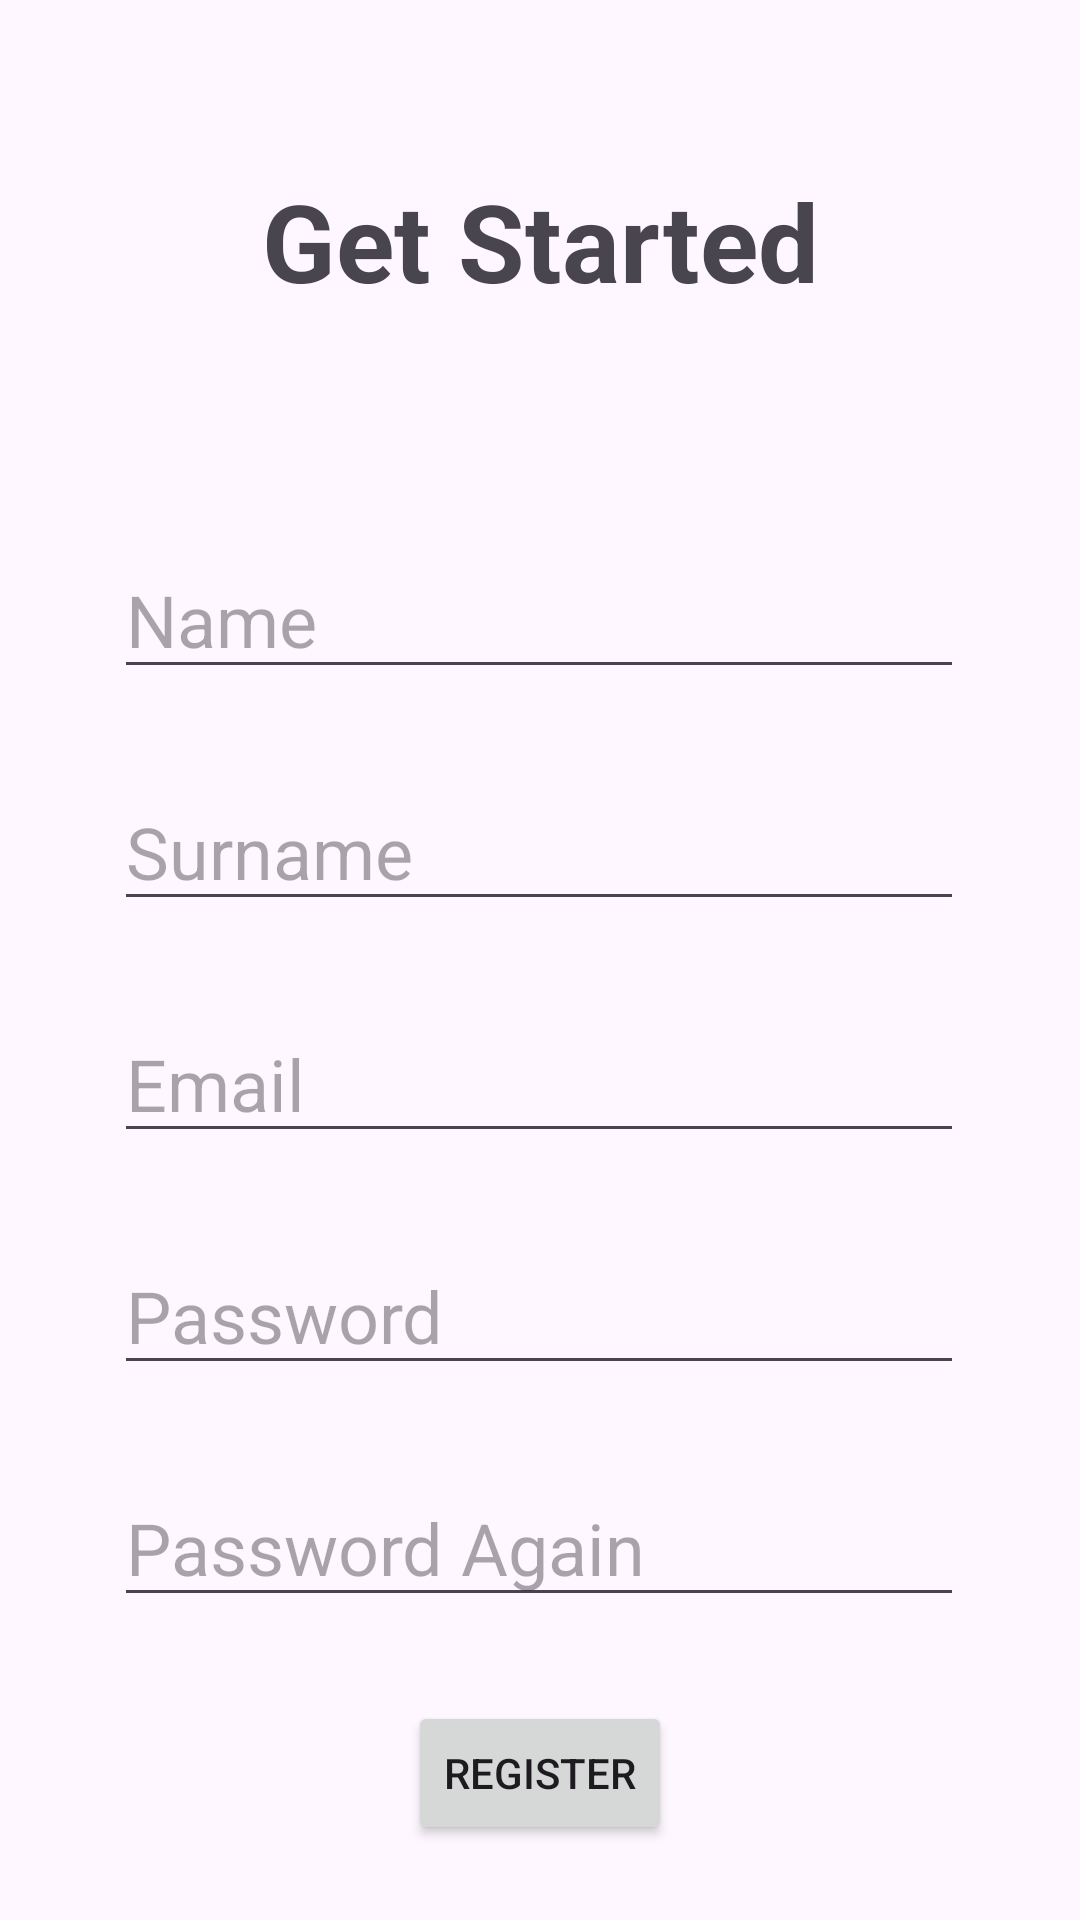

Produce the Android XML layout that renders to this screen, including the resource entries it uses.
<!-- AndroidManifest.xml: application theme Theme.PlanFollower -->
<!-- res/layout/fragment_register.xml -->
<?xml version="1.0" encoding="utf-8"?>
<androidx.constraintlayout.widget.ConstraintLayout
    xmlns:android="http://schemas.android.com/apk/res/android"
    xmlns:app="http://schemas.android.com/apk/res-auto"
    xmlns:tools="http://schemas.android.com/tools"
    android:layout_width="match_parent"
    android:layout_height="match_parent"
    tools:context=".ui.fragments.RegisterFragment">


    <TextView
        android:id="@+id/tv_registerTitle"
        android:layout_width="wrap_content"
        android:layout_height="wrap_content"
        android:layout_marginTop="56dp"
        android:text="@string/tv_registerTitleText"
        android:textAlignment="center"
        android:textSize="36sp"
        android:textStyle="bold"
        app:layout_constraintEnd_toEndOf="parent"
        app:layout_constraintStart_toStartOf="parent"
        app:layout_constraintTop_toTopOf="parent" />

    <EditText
        android:id="@+id/et_registerName"
        android:layout_width="wrap_content"
        android:layout_height="wrap_content"
        android:layout_marginTop="76dp"
        android:ems="10"
        android:hint="@string/hint_name"
        android:inputType="text"
        android:textSize="24sp"
        app:layout_constraintEnd_toEndOf="parent"
        app:layout_constraintHorizontal_bias="0.497"
        app:layout_constraintStart_toStartOf="parent"
        app:layout_constraintTop_toBottomOf="@+id/tv_registerTitle" />

    <EditText
        android:id="@+id/et_registerSurname"
        android:layout_width="wrap_content"
        android:layout_height="wrap_content"
        android:layout_marginTop="28dp"
        android:ems="10"
        android:hint="@string/hint_surname"
        android:inputType="text"
        android:textSize="24sp"
        app:layout_constraintEnd_toEndOf="parent"
        app:layout_constraintHorizontal_bias="0.496"
        app:layout_constraintStart_toStartOf="parent"
        app:layout_constraintTop_toBottomOf="@+id/et_registerName" />

    <EditText
        android:id="@+id/et_registerEmail"
        android:layout_width="wrap_content"
        android:layout_height="wrap_content"
        android:layout_marginTop="28dp"
        android:ems="10"
        android:hint="@string/hint_email"
        android:inputType="textEmailAddress"
        android:textSize="24sp"
        app:layout_constraintEnd_toEndOf="parent"
        app:layout_constraintHorizontal_bias="0.496"
        app:layout_constraintStart_toStartOf="parent"
        app:layout_constraintTop_toBottomOf="@+id/et_registerSurname" />

    <EditText
        android:id="@+id/et_registerPassword"
        android:layout_width="wrap_content"
        android:layout_height="wrap_content"
        android:layout_marginTop="28dp"
        android:ems="10"
        android:hint="@string/hint_password"
        android:inputType="textPassword"
        android:textSize="24sp"
        app:layout_constraintEnd_toEndOf="parent"
        app:layout_constraintHorizontal_bias="0.496"
        app:layout_constraintStart_toStartOf="parent"
        app:layout_constraintTop_toBottomOf="@+id/et_registerEmail" />

    <EditText
        android:id="@+id/et_registerPasswordConfirm"
        android:layout_width="wrap_content"
        android:layout_height="wrap_content"
        android:layout_marginTop="28dp"
        android:ems="10"
        android:hint="@string/hint_passwordConfirm"
        android:inputType="textPassword"
        android:textSize="24sp"
        app:layout_constraintEnd_toEndOf="parent"
        app:layout_constraintHorizontal_bias="0.496"
        app:layout_constraintStart_toStartOf="parent"
        app:layout_constraintTop_toBottomOf="@+id/et_registerPassword" />

    <Button
        android:id="@+id/btn_register"
        android:layout_width="wrap_content"
        android:layout_height="wrap_content"
        android:layout_marginTop="28dp"
        android:onClick="register"
        android:text="@string/btn_registerButtonText"
        app:layout_constraintEnd_toEndOf="parent"
        app:layout_constraintStart_toStartOf="parent"
        app:layout_constraintTop_toBottomOf="@+id/et_registerPasswordConfirm" />
</androidx.constraintlayout.widget.ConstraintLayout>
<!-- resources referenced by this layout -->
<resources>
  <string name="btn_registerButtonText">Register</string>
  <string name="hint_email">Email</string>
  <string name="hint_name">Name</string>
  <string name="hint_password">Password</string>
  <string name="hint_passwordConfirm">Password Again</string>
  <string name="hint_surname">Surname</string>
  <string name="tv_registerTitleText">Get Started</string>
  <style name="Theme.PlanFollower" parent="Base.Theme.PlanFollower" />
  <style name="Base.Theme.PlanFollower" parent="Theme.Material3.DayNight.NoActionBar">
          
          
      </style>
</resources>
